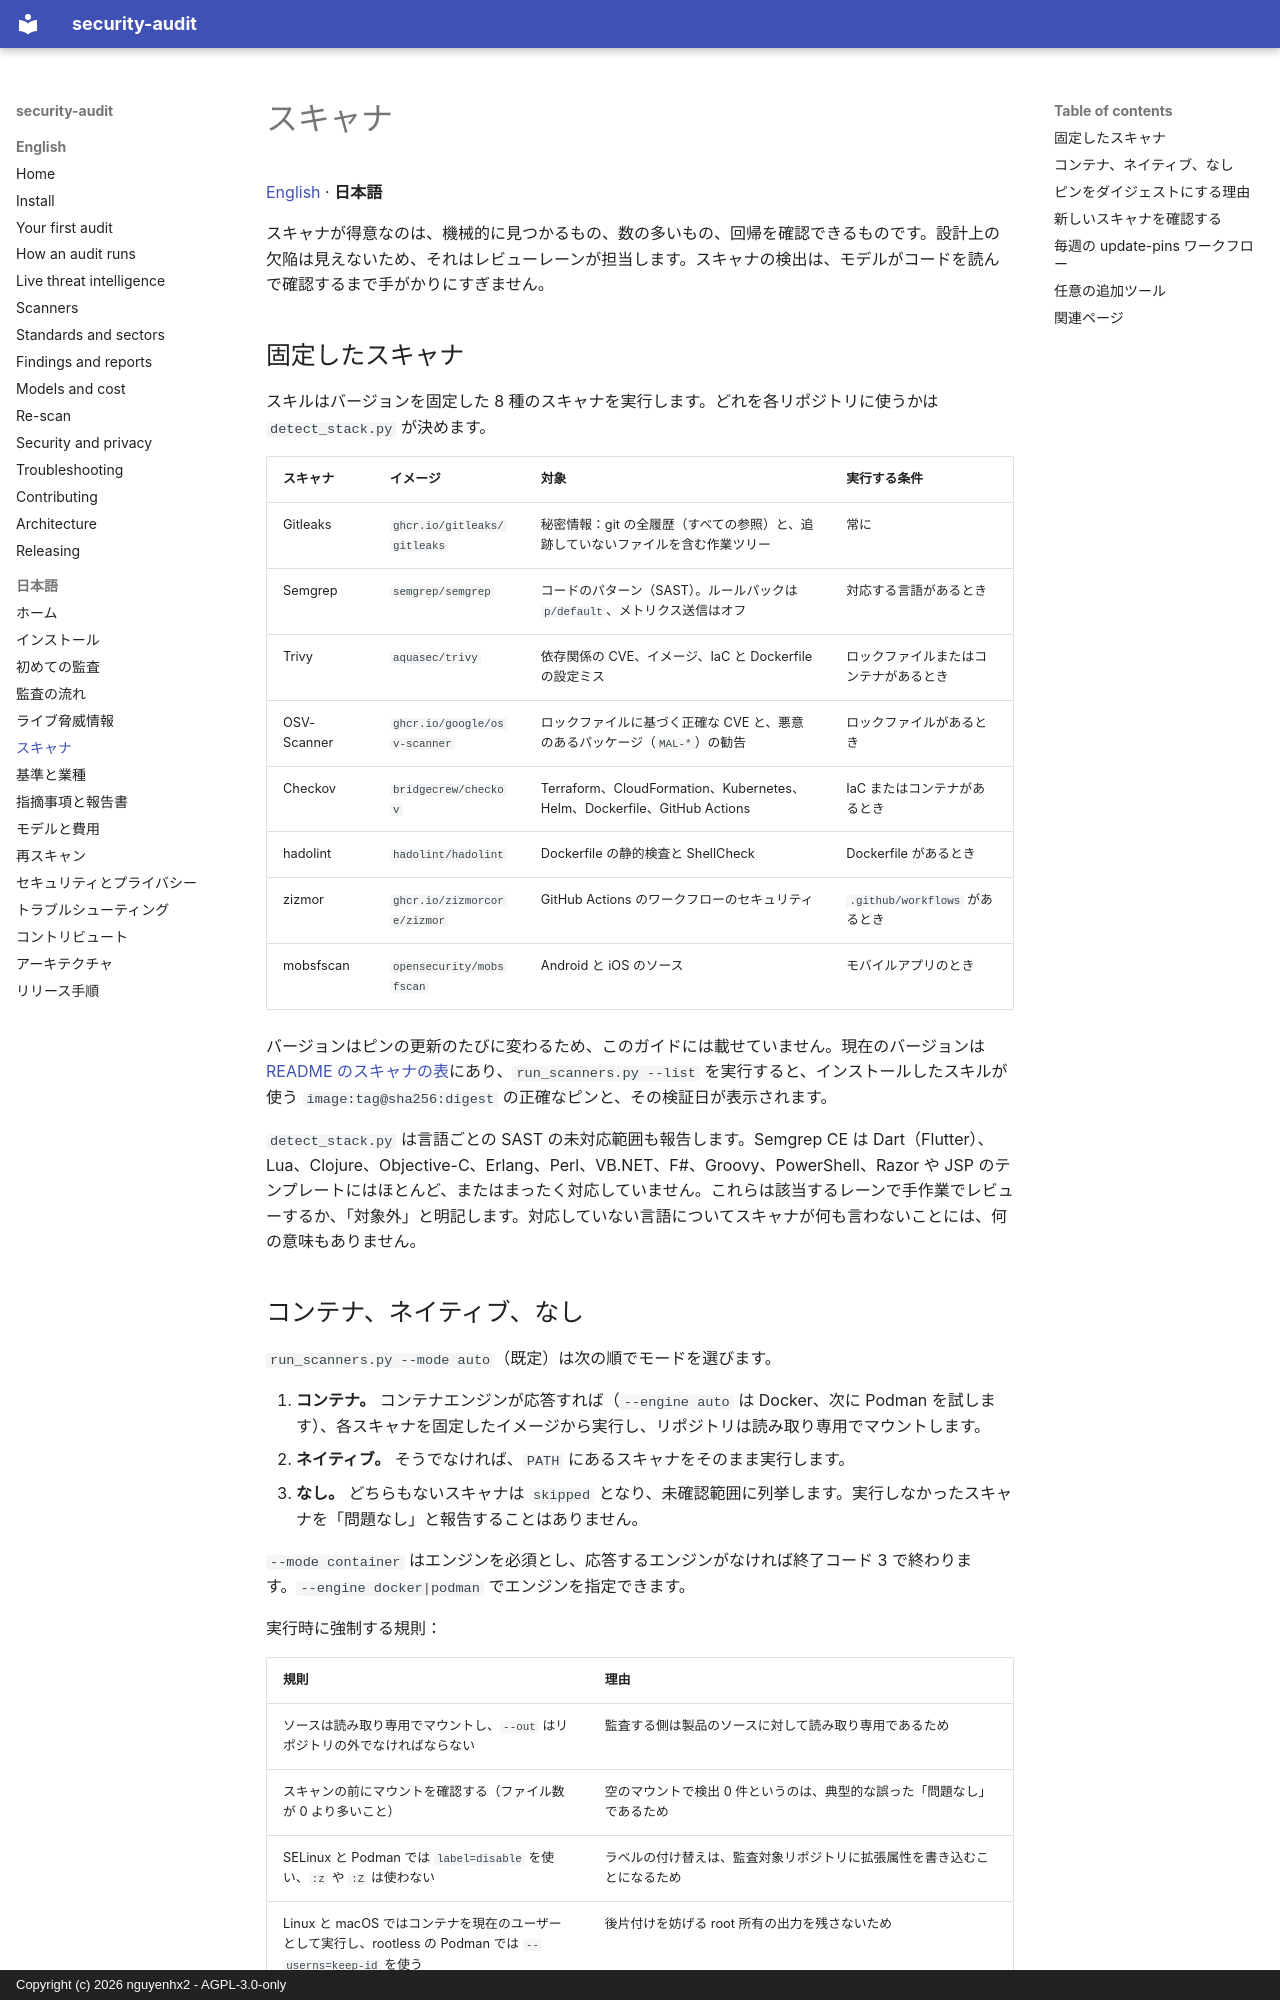

repository: nguyenhx2/agent-security-audit · page: guide/ja/scanners/index.html · generator: mkdocs · copyright: Copyright (c) 2026 nguyenhx2 - AGPL-3.0-only

# スキャナ

[English](../scanners.md) · **日本語**

スキャナが得意なのは、機械的に見つかるもの、数の多いもの、回帰を確認できるものです。設計上の欠陥は見えないため、それはレビューレーンが担当します。スキャナの検出は、モデルがコードを読んで確認するまで手がかりにすぎません。

## 固定したスキャナ

スキルはバージョンを固定した <!--n:scanners-->8<!--/n--> 種のスキャナを実行します。どれを各リポジトリに使うかは `detect_stack.py` が決めます。

| スキャナ | イメージ | 対象 | 実行する条件 |
|---|---|---|---|
| Gitleaks | `ghcr.io/gitleaks/gitleaks` | 秘密情報：git の全履歴（すべての参照）と、追跡していないファイルを含む作業ツリー | 常に |
| Semgrep | `semgrep/semgrep` | コードのパターン（SAST）。ルールパックは `p/default`、メトリクス送信はオフ | 対応する言語があるとき |
| Trivy | `aquasec/trivy` | 依存関係の CVE、イメージ、IaC と Dockerfile の設定ミス | ロックファイルまたはコンテナがあるとき |
| OSV-Scanner | `ghcr.io/google/osv-scanner` | ロックファイルに基づく正確な CVE と、悪意のあるパッケージ（`MAL-*`）の勧告 | ロックファイルがあるとき |
| Checkov | `bridgecrew/checkov` | Terraform、CloudFormation、Kubernetes、Helm、Dockerfile、GitHub Actions | IaC またはコンテナがあるとき |
| hadolint | `hadolint/hadolint` | Dockerfile の静的検査と ShellCheck | Dockerfile があるとき |
| zizmor | `ghcr.io/zizmorcore/zizmor` | GitHub Actions のワークフローのセキュリティ | `.github/workflows` があるとき |
| mobsfscan | `opensecurity/mobsfscan` | Android と iOS のソース | モバイルアプリのとき |

バージョンはピンの更新のたびに変わるため、このガイドには載せていません。現在のバージョンは [README のスキャナの表](https://github.com/nguyenhx2/agent-security-audit/blob/main/README.ja.md#最新に追従するツール)にあり、`run_scanners.py --list` を実行すると、インストールしたスキルが使う `image:tag@sha256:digest` の正確なピンと、その検証日が表示されます。

`detect_stack.py` は言語ごとの SAST の未対応範囲も報告します。Semgrep CE は Dart（Flutter）、Lua、Clojure、Objective-C、Erlang、Perl、VB.NET、F#、Groovy、PowerShell、Razor や JSP のテンプレートにはほとんど、またはまったく対応していません。これらは該当するレーンで手作業でレビューするか、「対象外」と明記します。対応していない言語についてスキャナが何も言わないことには、何の意味もありません。
